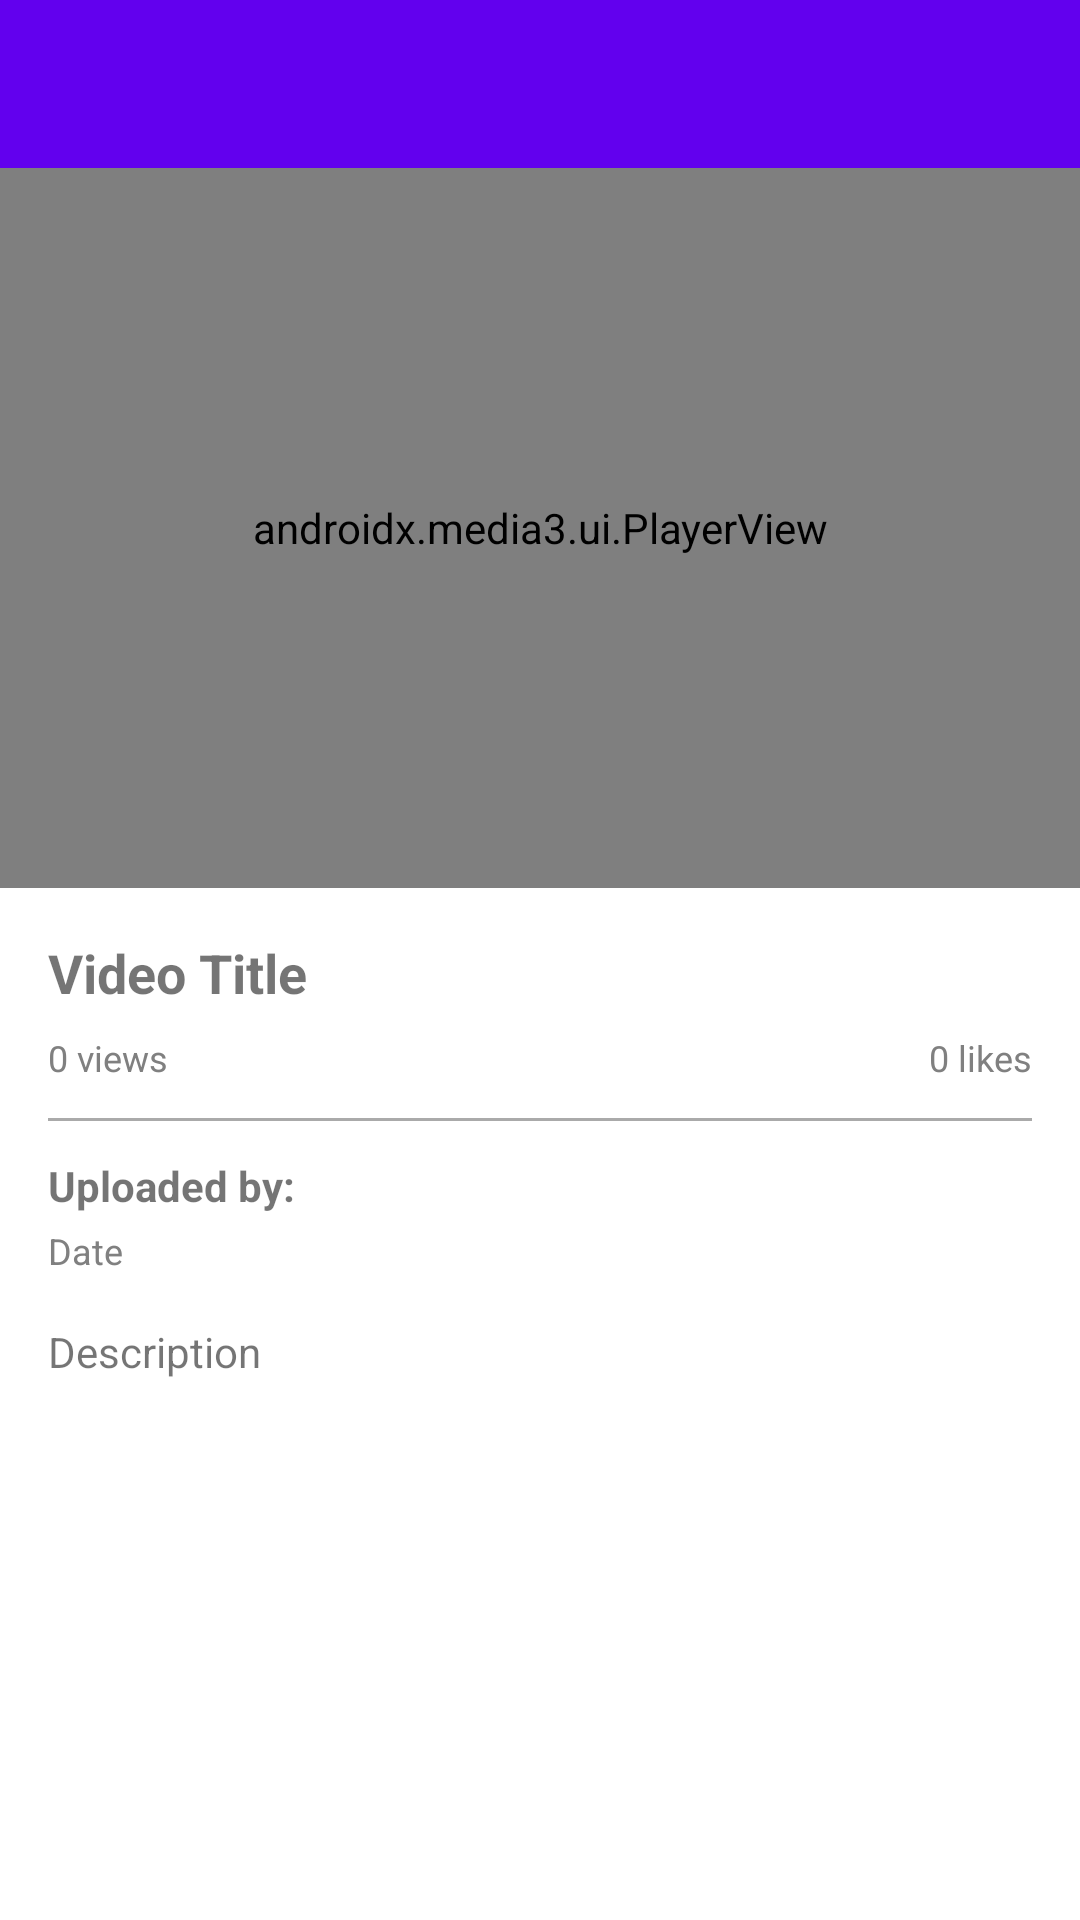

Write the Android layout XML for this screen, with the resource values it uses.
<!-- AndroidManifest.xml: application theme Theme.Muzea -->
<!-- res/layout/activity_video_detail.xml -->
<?xml version="1.0" encoding="utf-8"?>
<LinearLayout xmlns:android="http://schemas.android.com/apk/res/android"
    xmlns:app="http://schemas.android.com/apk/res-auto"
    android:layout_width="match_parent"
    android:layout_height="match_parent"
    android:orientation="vertical">

    <androidx.appcompat.widget.Toolbar
        android:id="@+id/toolbar"
        android:layout_width="match_parent"
        android:layout_height="?attr/actionBarSize"
        android:background="?attr/colorPrimary"
        android:theme="@style/ThemeOverlay.AppCompat.Dark.ActionBar"
        app:popupTheme="@style/ThemeOverlay.AppCompat.Light" />

    <FrameLayout
        android:id="@+id/playerContainer"
        android:layout_width="match_parent"
        android:layout_height="240dp"
        android:background="@android:color/black">

        <androidx.media3.ui.PlayerView
            android:id="@+id/playerView"
            android:layout_width="match_parent"
            android:layout_height="match_parent"
            app:use_controller="true"
            app:show_buffering="when_playing"
            app:resize_mode="fit" />

        <ProgressBar
            android:id="@+id/progressBar"
            android:layout_width="wrap_content"
            android:layout_height="wrap_content"
            android:layout_gravity="center"
            android:visibility="gone" />

    </FrameLayout>

    <ScrollView
        android:id="@+id/contentScroll"
        android:layout_width="match_parent"
        android:layout_height="match_parent">

        <LinearLayout
            android:layout_width="match_parent"
            android:layout_height="wrap_content"
            android:orientation="vertical"
            android:padding="16dp">

            <TextView
                android:id="@+id/tvTitle"
                android:layout_width="match_parent"
                android:layout_height="wrap_content"
                android:text="@string/label_video_title"
                android:textSize="18sp"
                android:textStyle="bold" />

            <LinearLayout
                android:layout_width="match_parent"
                android:layout_height="wrap_content"
                android:layout_marginTop="8dp"
                android:orientation="horizontal">

                <TextView
                    android:id="@+id/tvViews"
                    android:layout_width="0dp"
                    android:layout_height="wrap_content"
                    android:layout_weight="1"
                    android:text="@string/video_views_zero"
                    android:textColor="@color/gray"
                    android:textSize="12sp" />

                <TextView
                    android:id="@+id/tvLikes"
                    android:layout_width="wrap_content"
                    android:layout_height="wrap_content"
                    android:text="@string/video_likes_zero"
                    android:textColor="@color/gray"
                    android:textSize="12sp" />

            </LinearLayout>

            <View
                android:layout_width="match_parent"
                android:layout_height="1dp"
                android:layout_marginVertical="12dp"
                android:background="@android:color/darker_gray" />

            <TextView
                android:id="@+id/tvUploader"
                android:layout_width="match_parent"
                android:layout_height="wrap_content"
                android:text="@string/label_uploaded_by"
                android:textSize="14sp"
                android:textStyle="bold" />

            <TextView
                android:id="@+id/tvDate"
                android:layout_width="match_parent"
                android:layout_height="wrap_content"
                android:layout_marginTop="4dp"
                android:text="@string/label_date"
                android:textColor="@color/gray"
                android:textSize="12sp" />

            <TextView
                android:id="@+id/tvDescription"
                android:layout_width="match_parent"
                android:layout_height="wrap_content"
                android:layout_marginTop="16dp"
                android:text="@string/label_description"
                android:textSize="14sp" />

        </LinearLayout>

    </ScrollView>

</LinearLayout>
<!-- resources referenced by this layout -->
<resources>
  <color name="gray">#FF808080</color>
  <string name="label_date">Date</string>
  <string name="label_description">Description</string>
  <string name="label_uploaded_by">Uploaded by: </string>
  <string name="label_video_title">Video Title</string>
  <string name="video_likes_zero">0 likes</string>
  <string name="video_views_zero">0 views</string>
  <style name="Theme.Muzea" parent="Theme.MaterialComponents.DayNight.NoActionBar">
          <item name="colorPrimary">@color/purple_500</item>
          <item name="colorPrimaryVariant">@color/purple_700</item>
          <item name="colorOnPrimary">@color/white</item>
          <item name="colorSecondary">@color/teal_200</item>
          <item name="colorSecondaryVariant">@color/teal_700</item>
          <item name="colorOnSecondary">@color/black</item>
          <item name="android:statusBarColor">?attr/colorPrimaryVariant</item>
  
          
          <item name="materialButtonStyle">@style/Widget.MaterialComponents.Button</item>
          <item name="materialCardViewStyle">@style/Widget.MaterialComponents.CardView</item>
  
          
          <item name="materialAlertDialogTheme">@style/ThemeOverlay.Muzea.Dialog</item>
      </style>
  <color name="purple_500">#FF6200EE</color>
  <color name="purple_700">#FF3700B3</color>
  <color name="white">#FFFFFFFF</color>
  <color name="teal_200">#FF03DAC5</color>
  <color name="teal_700">#FF018786</color>
  <color name="black">#FF000000</color>
  <style name="ThemeOverlay.Muzea.Dialog" parent="ThemeOverlay.MaterialComponents.MaterialAlertDialog">
          <item name="shapeAppearanceOverlay">@style/ShapeAppearance.Muzea.Dialog</item>
          <item name="colorPrimary">@color/purple_500</item>
      </style>
  <style name="ShapeAppearance.Muzea.Dialog" parent="">
          <item name="cornerFamily">rounded</item>
          <item name="cornerSize">20dp</item>
      </style>
</resources>
